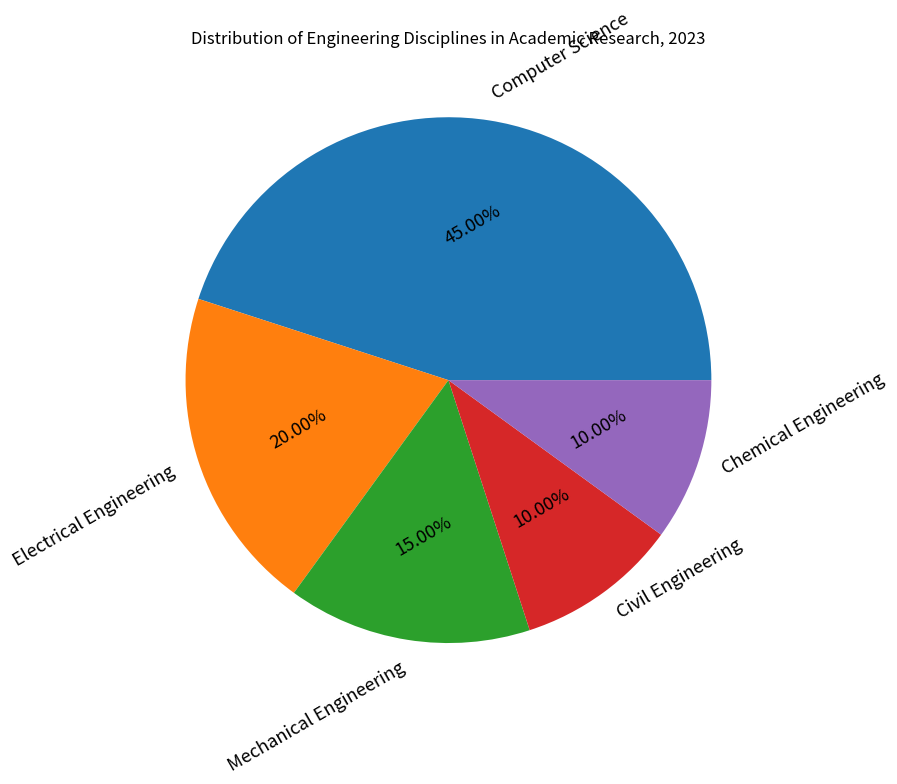

The matplotlib source for this figure: (Note: this script raises an exception after producing the figure.)

import matplotlib.pyplot as plt

Areas=['Computer Science', 'Electrical Engineering', 'Mechanical Engineering', 'Civil Engineering', 'Chemical Engineering']
Percentage=[45, 20, 15, 10, 10]

fig = plt.figure(figsize=(12, 8))
ax = fig.add_subplot(111)
ax.pie(Percentage, labels=Areas, autopct='%.2f%%', textprops={'fontsize':13, 'wrap':True, 'rotation':30})
plt.title("Distribution of Engineering Disciplines in Academic Research, 2023")
plt.tight_layout()
plt.xticks([])
plt.savefig('pie chart/png/516.png')
plt.clf()
